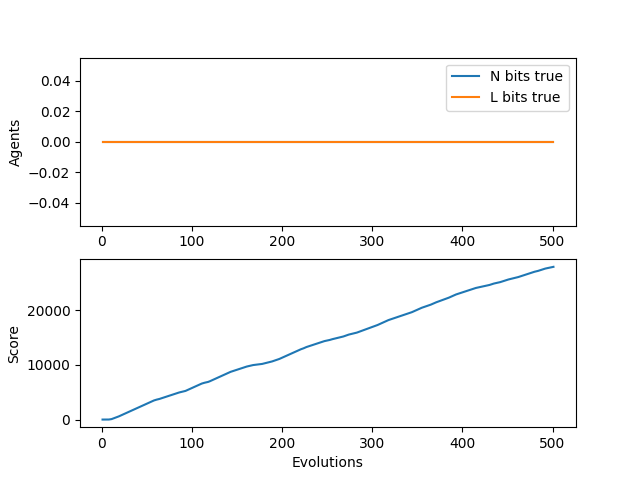

Source data for this figure (header and first rows):
N, L, score, idlePercent
0, 0, 0, 1.0
0, 0, 0, 1.0
0, 0, 0, 1.0
0, 0, 0, 1.0
0, 0, 0, 1.0
0, 0, 0, 1.0
0, 0, 0, 1.0
0, 0, 8, 0.9857
0, 0, 28, 0.9562
0, 0, 48, 0.9333
0, 0, 84, 0.895
0, 0, 144, 0.8364
0, 0, 204, 0.7875
0, 0, 264, 0.7462
0, 0, 324, 0.7107
0, 0, 384, 0.68
0, 0, 444, 0.6531
0, 0, 504, 0.6294
0, 0, 579, 0.5979
0, 0, 654, 0.5697
0, 0, 729, 0.5444
0, 0, 804, 0.5214
0, 0, 879, 0.5006
0, 0, 954, 0.4815
0, 0, 1029, 0.4641
0, 0, 1104, 0.448
0, 0, 1179, 0.4332
0, 0, 1254, 0.4194
0, 0, 1329, 0.4067
0, 0, 1404, 0.3948
0, 0, 1479, 0.3837
0, 0, 1554, 0.3734
0, 0, 1629, 0.3637
0, 0, 1704, 0.3545
0, 0, 1779, 0.346
0, 0, 1854, 0.3379
0, 0, 1929, 0.3302
0, 0, 2004, 0.323
0, 0, 2079, 0.3161
0, 0, 2154, 0.3096
0, 0, 2229, 0.3034
0, 0, 2304, 0.2976
0, 0, 2379, 0.292
0, 0, 2454, 0.2866
0, 0, 2529, 0.2815
0, 0, 2604, 0.2767
0, 0, 2679, 0.272
0, 0, 2754, 0.2676
0, 0, 2829, 0.2633
0, 0, 2904, 0.2592
0, 0, 2979, 0.2553
0, 0, 3054, 0.2515
0, 0, 3129, 0.2478
0, 0, 3204, 0.2443
0, 0, 3279, 0.241
0, 0, 3354, 0.2377
0, 0, 3429, 0.2346
0, 0, 3496, 0.2333
0, 0, 3551, 0.2347
0, 0, 3606, 0.236
... 441 more rows
